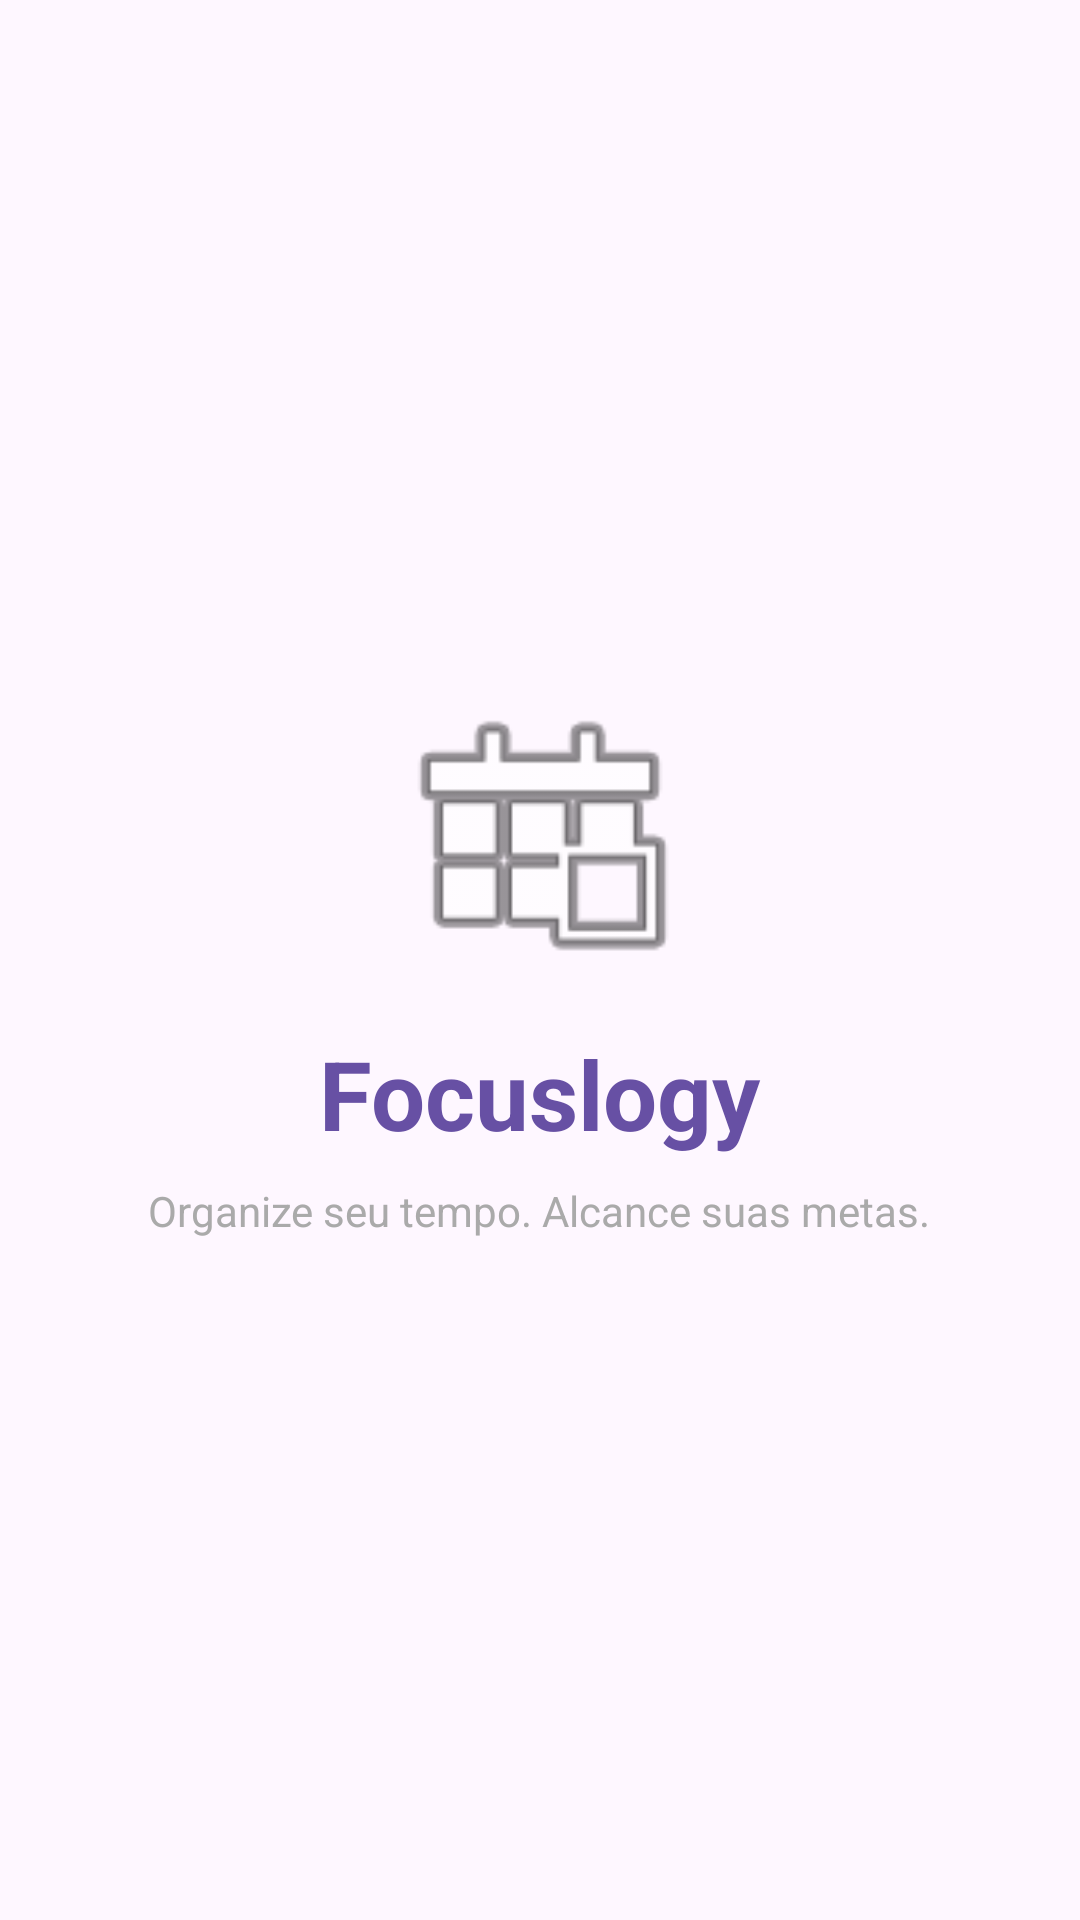

Reconstruct the res/layout file that produces this screen, plus the resources it refers to.
<!-- AndroidManifest.xml: application theme Theme.Focuslogy -->
<!-- res/layout/fragment_splash.xml -->
<?xml version="1.0" encoding="utf-8"?>
<LinearLayout xmlns:android="http://schemas.android.com/apk/res/android"
    android:layout_width="match_parent"
    android:layout_height="match_parent"
    android:gravity="center"
    android:orientation="vertical"
    android:padding="24dp">

    <ImageView
        android:layout_width="100dp"
        android:layout_height="100dp"
        android:contentDescription="Logo"
        android:src="@android:drawable/ic_menu_today" />

    <TextView
        android:layout_width="wrap_content"
        android:layout_height="wrap_content"
        android:layout_marginTop="16dp"
        android:text="Focuslogy"
        android:textColor="?attr/colorPrimary"
        android:textSize="32sp"
        android:textStyle="bold" />

    <TextView
        android:layout_width="wrap_content"
        android:layout_height="wrap_content"
        android:layout_marginTop="8dp"
        android:text="Organize seu tempo. Alcance suas metas."
        android:textColor="@android:color/darker_gray"
        android:textSize="14sp" />

</LinearLayout>
<!-- resources referenced by this layout -->
<resources>
  <style name="Theme.Focuslogy" parent="Theme.Material3.DayNight.NoActionBar">
          
      </style>
</resources>
